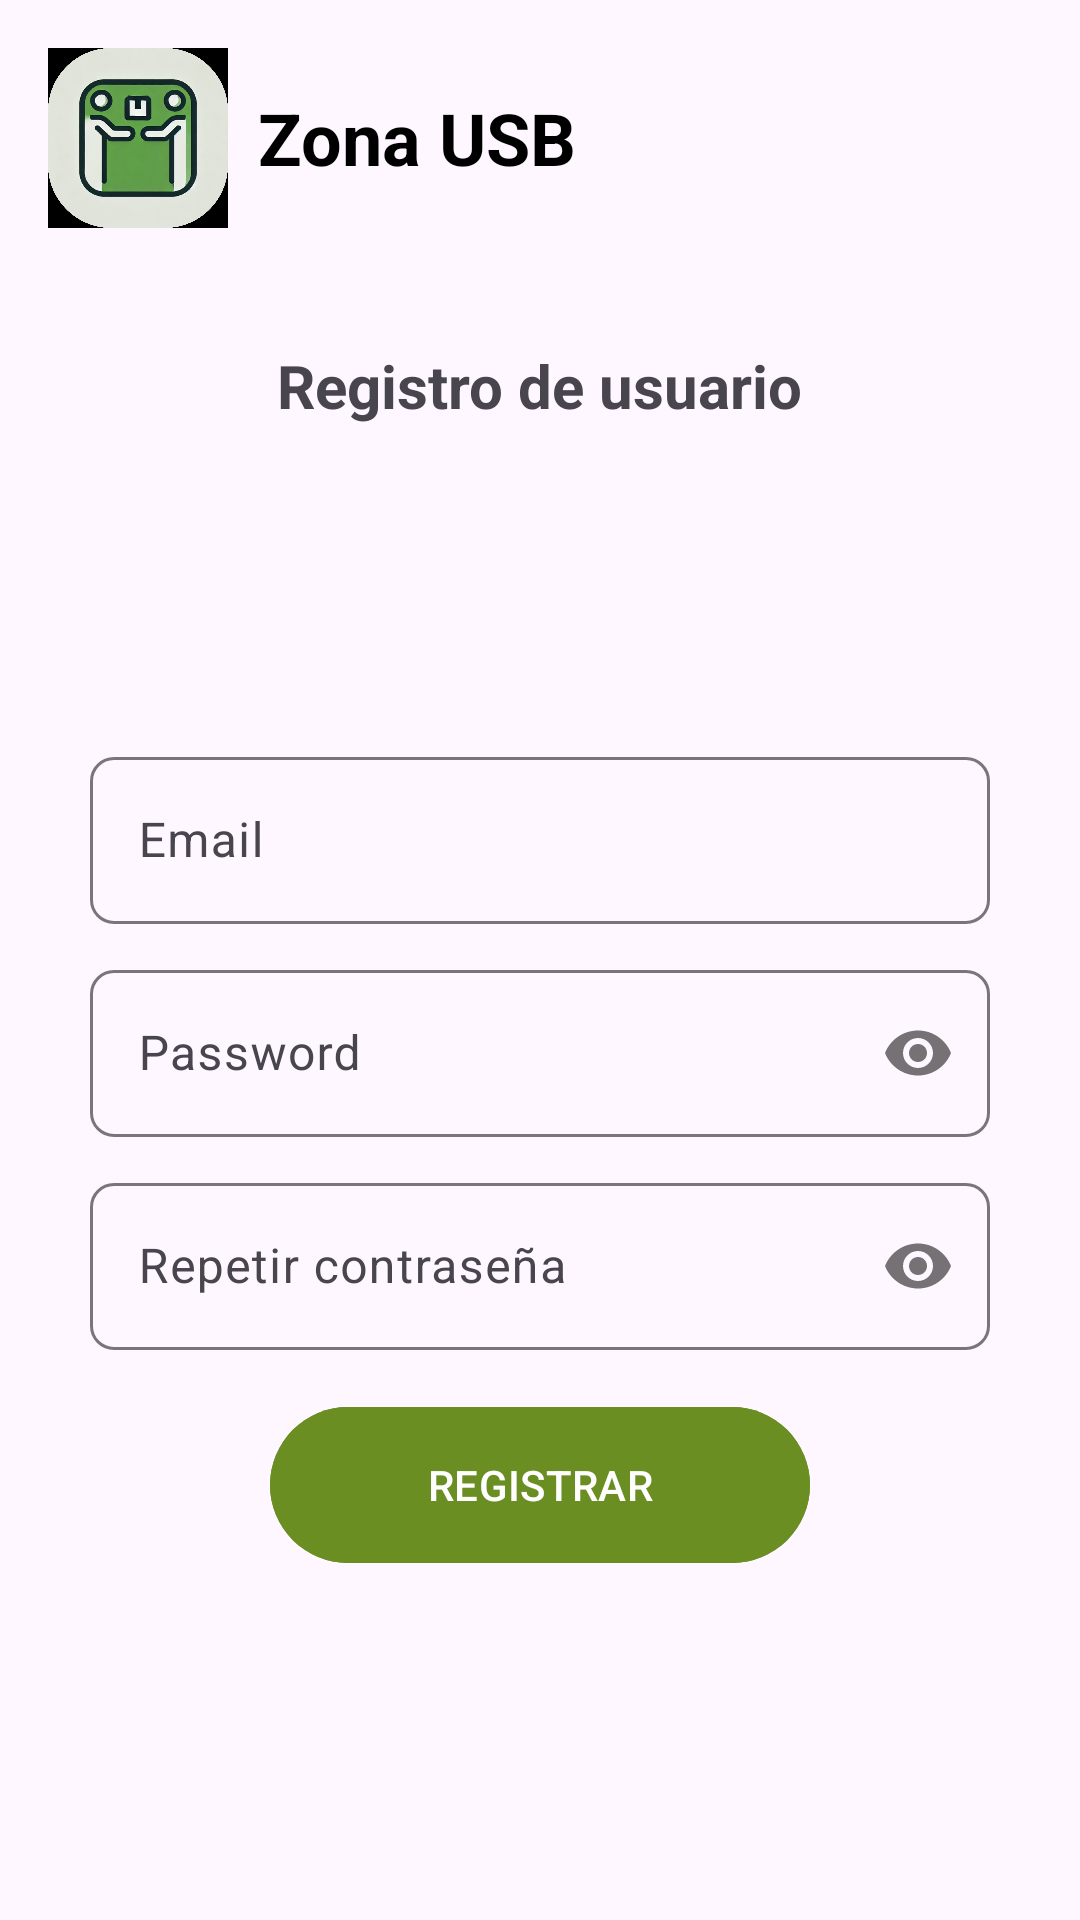

Produce the Android XML layout that renders to this screen, including the resource entries it uses.
<!-- AndroidManifest.xml: application theme Theme.TienditaUSB -->
<!-- res/layout/activity_registro_email.xml -->
<?xml version="1.0" encoding="utf-8"?>
<RelativeLayout

    xmlns:android="http://schemas.android.com/apk/res/android"
    xmlns:app="http://schemas.android.com/apk/res-auto"
    xmlns:tools="http://schemas.android.com/tools"
    android:id="@+id/main"
    android:layout_width="match_parent"
    android:layout_height="match_parent"
    tools:context=".Registro_email">

    
    <include
        android:id="@+id/header"
        layout="@layout/header_zona_usb"
        android:layout_width="match_parent"
        android:layout_height="wrap_content" />

    <androidx.appcompat.widget.LinearLayoutCompat
        android:layout_width="match_parent"
        android:layout_height="match_parent"
        android:gravity="center"
        android:orientation="vertical"
        android:padding="30dp">

        <TextView
            android:layout_width="wrap_content"
            android:layout_height="wrap_content"
            android:text="@string/Txt_registro"
            android:textSize="20sp"
            android:textStyle="bold" />

        <ImageView
            android:layout_width="80dp"
            android:layout_height="80dp"
            android:layout_marginTop="15dp"
            android:src="@drawable/registro" />

        
        <com.google.android.material.textfield.TextInputLayout
            android:layout_width="match_parent"
            android:layout_height="wrap_content"
            android:layout_marginTop="10dp"
            app:boxCornerRadiusBottomEnd="8dp"
            app:boxCornerRadiusBottomStart="8dp"
            app:boxCornerRadiusTopEnd="8dp"
            app:boxCornerRadiusTopStart="8dp">


            <EditText
                android:id="@+id/Et_email"
                android:hint="@string/Et_email"
                android:inputType="textEmailAddress"
                android:layout_width="match_parent"
                android:layout_height="wrap_content"/>


        </com.google.android.material.textfield.TextInputLayout>


        
        <com.google.android.material.textfield.TextInputLayout
            android:layout_width="match_parent"
            android:layout_height="wrap_content"
            android:layout_marginTop="10dp"
            app:boxCornerRadiusBottomEnd="8dp"
            app:boxCornerRadiusBottomStart="8dp"
            app:boxCornerRadiusTopEnd="8dp"
            app:boxCornerRadiusTopStart="8dp"
            app:passwordToggleEnabled="true">


            <EditText
                android:id="@+id/Et_password"
                android:layout_width="match_parent"
                android:layout_height="wrap_content"
                android:hint="@string/Et_password"
                android:inputType="textPassword" />


        </com.google.android.material.textfield.TextInputLayout>


        
        <com.google.android.material.textfield.TextInputLayout
            android:layout_width="match_parent"
            android:layout_height="wrap_content"
            android:layout_marginTop="10dp"
            app:boxCornerRadiusBottomEnd="8dp"
            app:boxCornerRadiusBottomStart="8dp"
            app:boxCornerRadiusTopEnd="8dp"
            app:boxCornerRadiusTopStart="8dp"
            app:passwordToggleEnabled="true">


            <EditText
                android:id="@+id/Et_r_password"
                android:layout_width="match_parent"
                android:layout_height="wrap_content"
                android:hint="@string/Et_r_password"
                android:inputType="textPassword" />

        </com.google.android.material.textfield.TextInputLayout>

        <com.google.android.material.button.MaterialButton

            android:id="@+id/Btn_registrar"
            android:text="@string/Btn_registrar"
            android:textAllCaps="true"
            android:layout_marginTop="15dp"
            android:backgroundTint="@color/green"
            android:layout_width="180dp"
            android:layout_height="@dimen/m_button_height"/>


    </androidx.appcompat.widget.LinearLayoutCompat>

</RelativeLayout>
<!-- res/layout/header_zona_usb.xml (included above) -->
<?xml version="1.0" encoding="utf-8"?>
<LinearLayout xmlns:android="http://schemas.android.com/apk/res/android"
    android:layout_width="match_parent"
    android:layout_height="wrap_content"
    android:orientation="horizontal"
    android:padding="16dp"
    android:gravity="center_vertical|start">

    <ImageView
        android:layout_width="60dp"
        android:layout_height="60dp"
        android:layout_marginEnd="10dp"
        android:src="@drawable/logo_zona_usb"
        android:contentDescription="@string/logo_zona_usb" />

    <TextView
        android:layout_width="wrap_content"
        android:layout_height="wrap_content"
        android:text="Zona USB"
        android:textColor="@color/black"
        android:textSize="24sp"
        android:textStyle="bold" />
</LinearLayout>
<!-- resources referenced by this layout -->
<resources>
  <color name="black">#FF000000</color>
  <color name="green">#6B8E23</color>
  <dimen name="m_button_height">60dp</dimen>
  <!-- drawable logo_zona_usb: jpeg bitmap (drawable, 66496 bytes) -->
  <string name="Btn_registrar">Registrar</string>
  <string name="Et_email">Email</string>
  <string name="Et_password">Password</string>
  <string name="Et_r_password">Repetir contraseña</string>
  <string name="Txt_registro">Registro de usuario</string>
  <string name="logo_zona_usb">Logo de Zona USB</string>
  <style name="Theme.TienditaUSB" parent="Base.Theme.TienditaUSB" />
  <style name="Base.Theme.TienditaUSB" parent="Theme.Material3.DayNight.NoActionBar">
          
          
      </style>
</resources>
